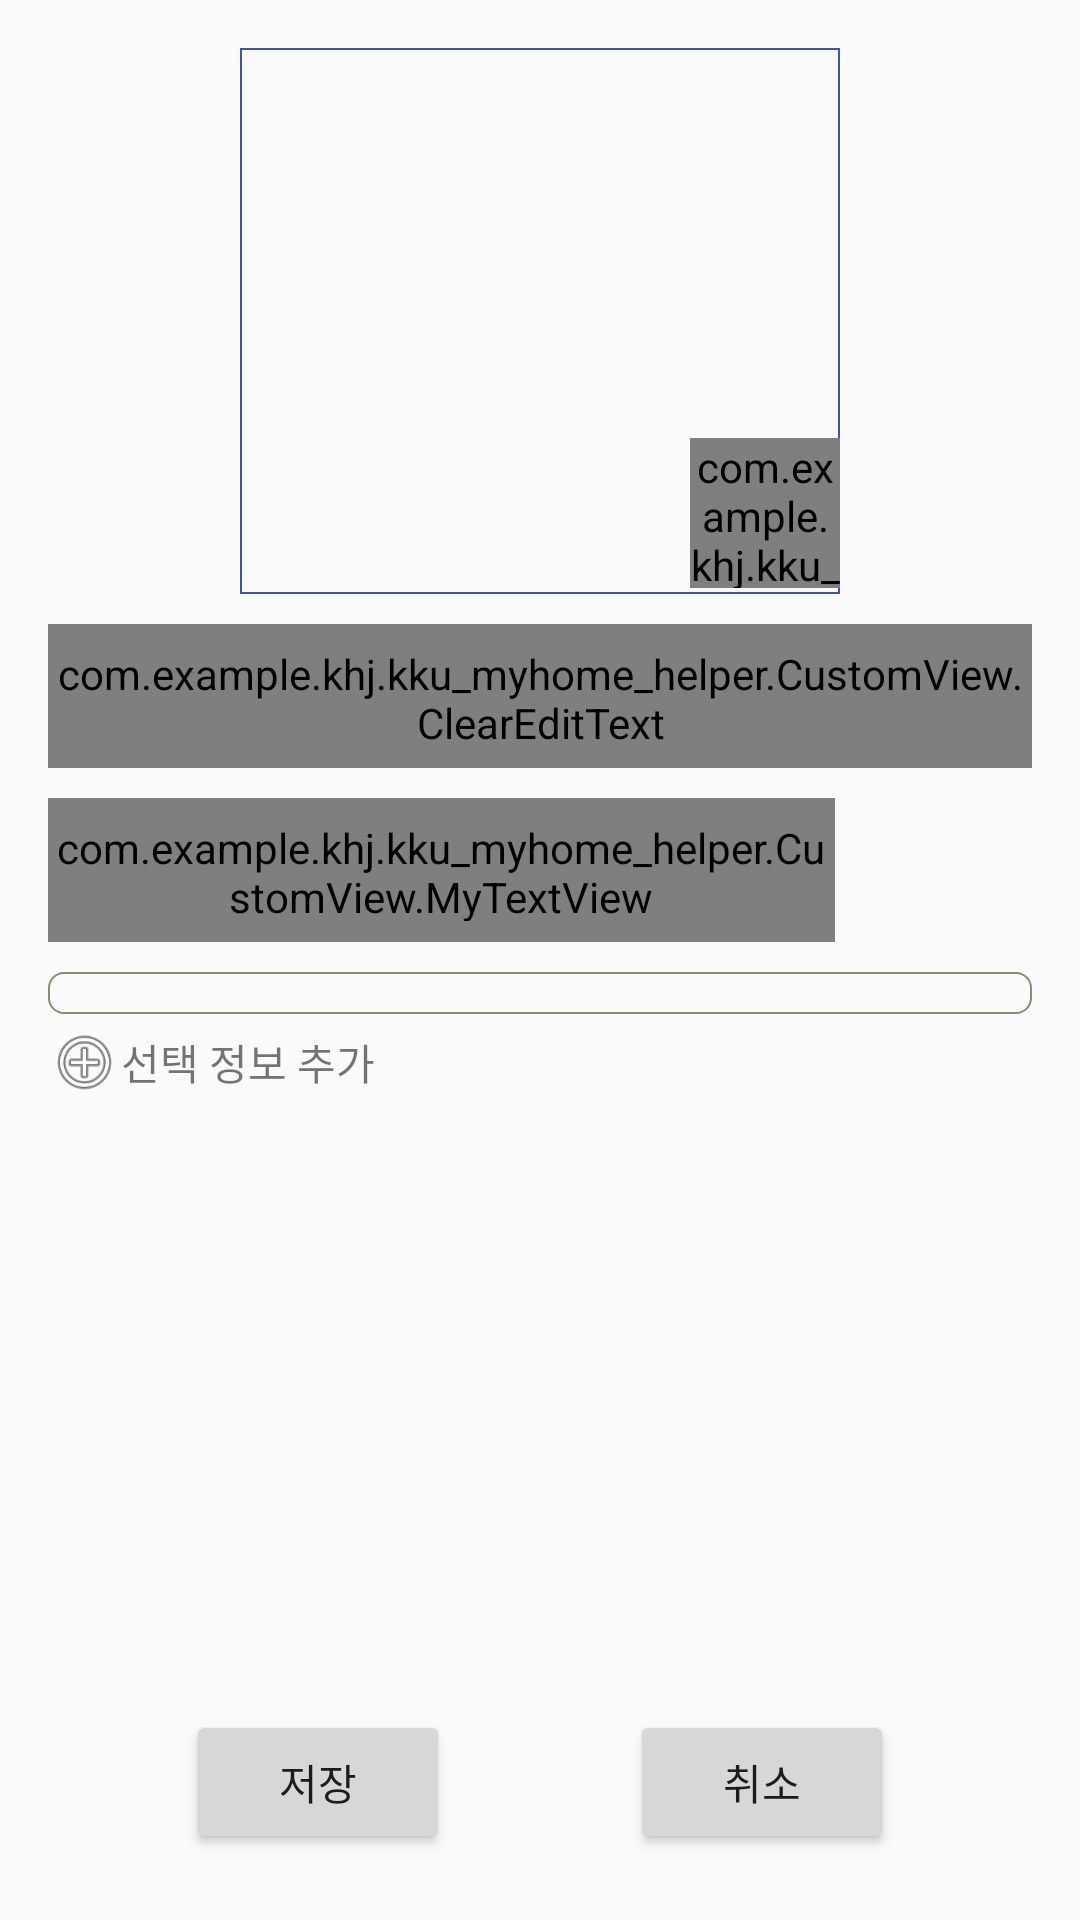

This screen was rendered from an Android layout file. Write that file and the resources it references.
<!-- AndroidManifest.xml: application theme AppTheme -->
<!-- res/layout/fragment_add_item.xml -->
<?xml version="1.0" encoding="utf-8"?>
<LinearLayout xmlns:android="http://schemas.android.com/apk/res/android"
    xmlns:app="http://schemas.android.com/apk/res-auto"
    android:layout_width="match_parent"
    android:layout_height="match_parent"
    android:orientation="vertical"
    android:padding="16dp">

    <LinearLayout
        android:layout_width="match_parent"
        android:layout_height="0dp"
        android:layout_weight="90"
        android:gravity="center"
        android:orientation="vertical">

        <FrameLayout
            android:layout_width="200dp"
            android:layout_height="0dp"
            android:layout_weight="40">

            <ImageView
                android:layout_width="match_parent"
                android:layout_height="match_parent"
                android:layout_marginBottom="10dp"
                android:background="@drawable/photo_frame"
                android:scaleType="fitCenter"
                android:src="@drawable/ic_menu_manage" />

            <RelativeLayout
                android:layout_width="match_parent"
                android:layout_height="match_parent">

                <com.example.khj.kku_myhome_helper.CustomView.CircleImageView
                    android:id="@+id/imageView2"
                    android:layout_width="50dp"
                    android:layout_height="50dp"
                    android:layout_alignParentBottom="true"
                    android:layout_alignParentEnd="true"
                    android:layout_alignParentRight="true"
                    android:layout_marginBottom="12dp"
                    android:src="@drawable/ic_menu_camera"
                    app:civ_border_color="#FF000000"
                    app:civ_border_width="2dp" />
            </RelativeLayout>

        </FrameLayout>

        <com.example.khj.kku_myhome_helper.CustomView.ClearEditText
            android:layout_width="match_parent"
            android:layout_height="0dp"
            android:layout_weight="10"
            android:background="@drawable/edit_text_background"
            android:hint="@string/name" />

        <LinearLayout
            android:layout_width="match_parent"
            android:layout_height="0dp"
            android:layout_marginTop="10dp"
            android:layout_weight="10"
            android:orientation="horizontal">

            <com.example.khj.kku_myhome_helper.CustomView.MyTextView
                android:layout_width="0dp"
                android:layout_height="match_parent"
                android:layout_weight="80"
                android:background="@drawable/edit_text_background"
                android:gravity="center_vertical"
                android:text="@string/add_root_pos"
                android:textSize="17dp" />

            <ImageView
                android:layout_width="0dp"
                android:layout_height="match_parent"
                android:layout_weight="20"
                android:src="@color/background_tab_pressed" />
        </LinearLayout>

        <RelativeLayout
            android:layout_width="match_parent"
            android:layout_height="0dp"
            android:layout_weight="50"
            android:orientation="horizontal">

            <android.support.v7.widget.RecyclerView
                android:id="@+id/add_item_roomHelp_addsetting_Recycler_view"
                android:layout_width="match_parent"
                android:layout_height="wrap_content"
                android:layout_marginTop="10dp"
                android:background="@drawable/edit_text_background" />

            <LinearLayout
                android:id="@+id/add_item_roomHelp_addsetting_LinearLayout"
                android:layout_width="match_parent"
                android:layout_height="wrap_content"
                android:layout_below="@id/add_item_roomHelp_addsetting_Recycler_view">

                <ImageView
                    android:layout_width="0dp"
                    android:layout_height="match_parent"
                    android:layout_weight="10"
                    android:src="@android:drawable/ic_menu_add" />

                <TextView
                    android:layout_width="wrap_content"
                    android:layout_height="match_parent"
                    android:layout_weight="90"
                    android:gravity="center_vertical"
                    android:text="@string/add_item_con" />
            </LinearLayout>
        </RelativeLayout>
    </LinearLayout>

    <LinearLayout
        android:layout_width="match_parent"
        android:layout_height="0dp"
        android:layout_marginTop="10dp"
        android:layout_weight="10"
        android:gravity="center">

        <Button
            android:id="@+id/add_room_roomHelp_save_Text_view"
            android:layout_width="wrap_content"
            android:layout_height="wrap_content"
            android:layout_marginRight="30dp"
            android:text="@string/save" />

        <Button
            android:id="@+id/add_room_roomHelp_cencle_Text_view"
            android:layout_width="wrap_content"
            android:layout_height="wrap_content"
            android:layout_marginLeft="30dp"
            android:text="@string/cencle" />
    </LinearLayout>
</LinearLayout>
<!-- resources referenced by this layout -->
<resources>
  <!-- drawable edit_text_background (drawable) -->
  <?xml version="1.0" encoding="utf-8"?>
  <selector xmlns:android="http://schemas.android.com/apk/res/android">
      <item android:state_pressed="true" android:state_enabled="true">
          <shape>
              <stroke
                  android:width="2dip" android:color="#8f975d"/>
  
              <corners android:radius="5dip"/>
  
              <padding
                  android:left="7dip"
                  android:right="7dip"
                  android:top="7dip"
                  android:bottom="7dip" />
          </shape>
      </item>
      <item android:state_focused="true" android:state_enabled="true">
          <shape>
              <stroke
                  android:width="2dip" android:color="#8f975d"/>
  
              <corners android:radius="5dip"/>
  
              <padding
                  android:left="7dip"
                  android:right="7dip"
                  android:top="7dip"
                  android:bottom="7dip" />
          </shape>
      </item>
      <item android:state_enabled="false">
          <shape>
  
              <corners android:radius="5dip"/>
  
              <padding
                  android:left="7dip"
                  android:right="7dip"
                  android:top="7dip"
                  android:bottom="7dip" />
          </shape>
      </item>
      <item android:state_enabled="true">
          <shape>
  
              <stroke
                  android:width="0.5dip" android:color="#898b75"/>
  
              <corners android:radius="5dip"/>
  
              <padding
                  android:left="7dip"
                  android:right="7dip"
                  android:top="7dip"
                  android:bottom="7dip" />
          </shape>
      </item>
  </selector>
  <!-- drawable photo_frame (drawable) -->
  <?xml version="1.0" encoding="utf-8"?>
  <shape xmlns:android="http://schemas.android.com/apk/res/android" >
  
  
  
      <stroke android:width="2px" android:color="@color/colorPrimary" />
  
      <padding android:left="2px" android:top="2px"
  
          android:right="2px" android:bottom="2px" />
  
  </shape>
  <string name="add_item_con">선택 정보 추가</string>
  <string name="add_root_pos">우리집</string>
  <string name="cencle">취소</string>
  <string name="name">이름</string>
  <string name="save">저장</string>
  <style name="AppTheme" parent="Theme.AppCompat.Light.DarkActionBar">
          
          
          <item name="colorPrimary">#FF5E00</item>
          <item name="colorPrimaryDark">@color/colorPrimaryDark</item>
          <item name="colorAccent">#E5D85C</item>
      </style>
  <color name="colorPrimary">#3F51B5</color>
  <color name="colorPrimaryDark">#303F9F</color>
</resources>
